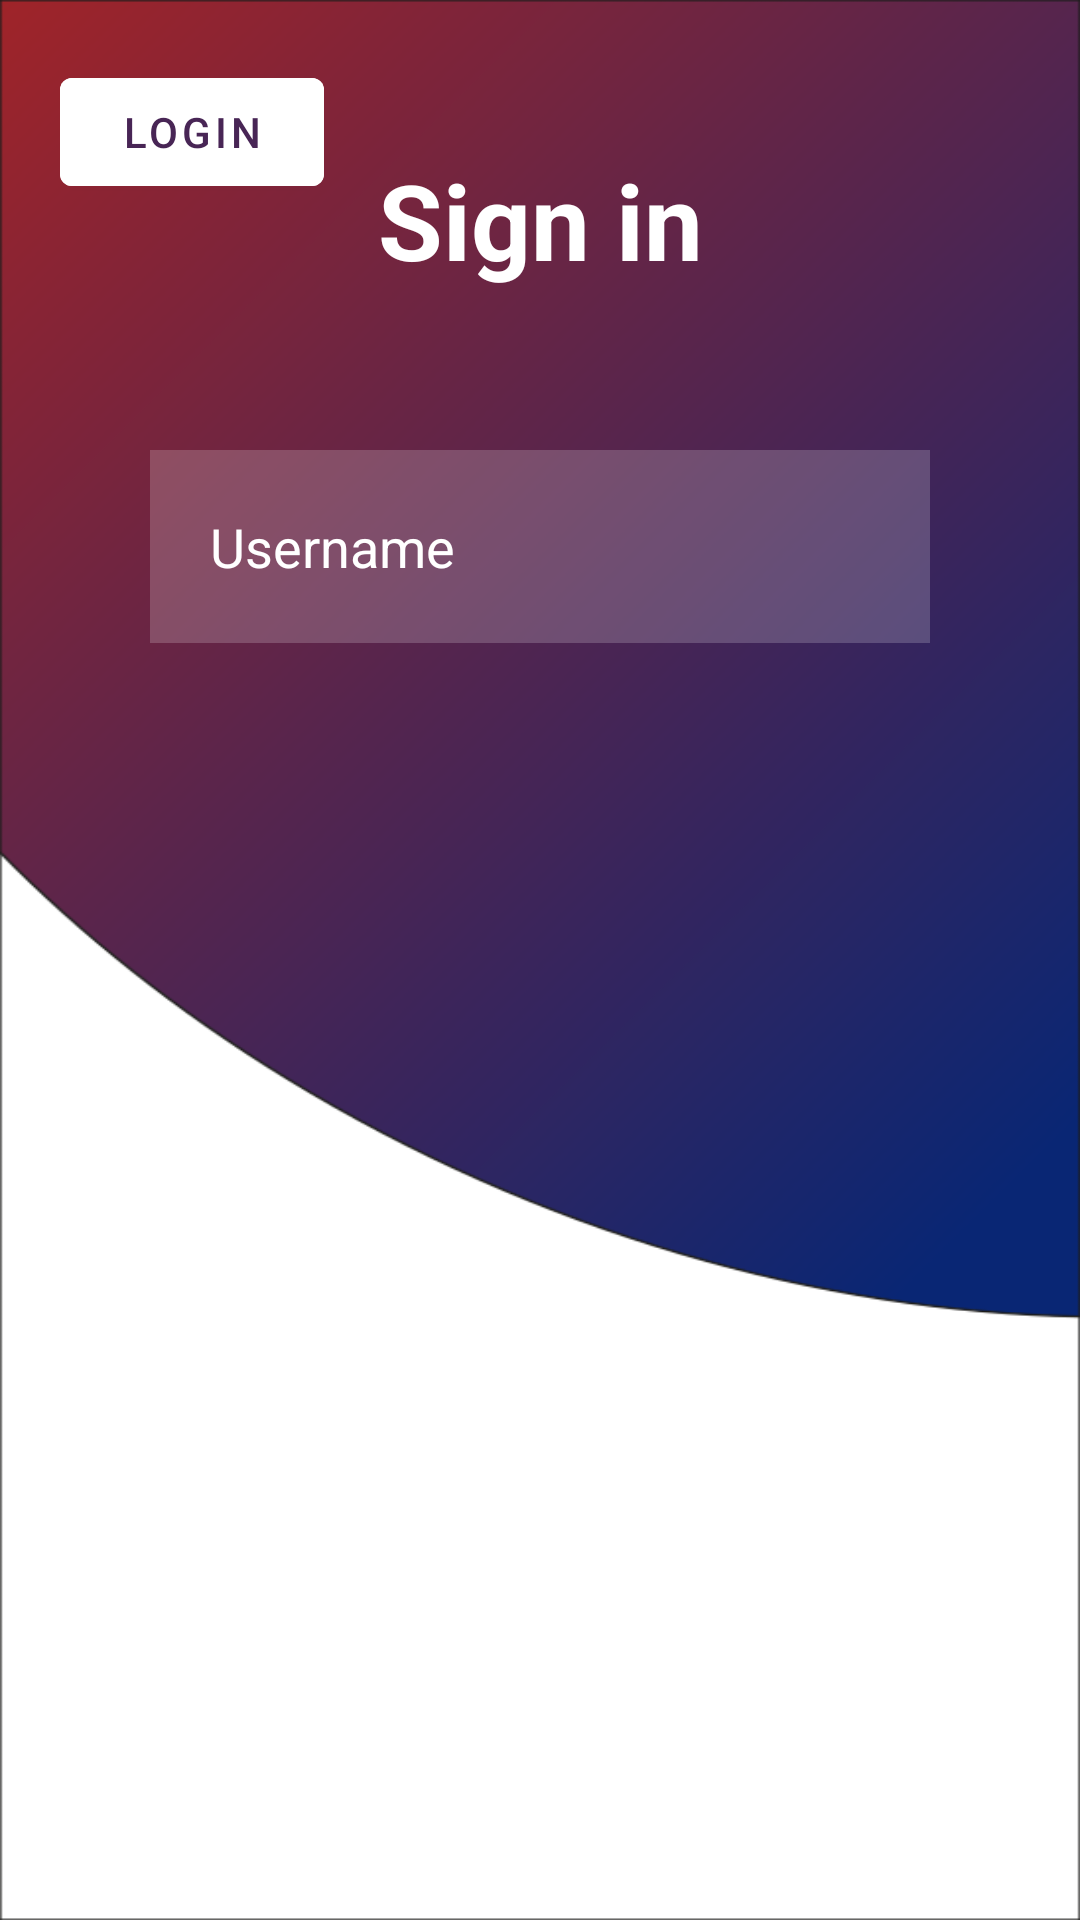

Reconstruct the res/layout file that produces this screen, plus the resources it refers to.
<!-- AndroidManifest.xml: application theme Theme.Carbon_app -->
<!-- res/layout/fragment_test.xml -->
<?xml version="1.0" encoding="utf-8"?>
<FrameLayout xmlns:android="http://schemas.android.com/apk/res/android"
    xmlns:tools="http://schemas.android.com/tools"
    android:id="@+id/frame_layouttt"
    android:layout_width="match_parent"
    android:layout_height="match_parent"
    android:background="@drawable/l1"
    tools:context=".LoginFragmentTest">

    <TextView
        android:id="@+id/signin"
        android:layout_width="match_parent"
        android:layout_height="wrap_content"
        android:layout_marginStart="50dp"
        android:layout_marginTop="50dp"
        android:layout_marginEnd="50dp"
        android:layout_marginBottom="50dp"
        android:gravity="center"
        android:text="Sign in"
        android:textColor="@color/white"
        android:textSize="35dp"
        android:textStyle="bold" />

    <EditText
        android:id="@+id/username"
        android:layout_width="match_parent"
        android:layout_height="wrap_content"
        android:layout_marginStart="50dp"
        android:layout_marginTop="150dp"
        android:layout_marginEnd="50dp"
        android:layout_marginBottom="50dp"
        android:background="#30ffffff"
        android:drawableLeft="@drawable/ic_baseline_person_outline_24"
        android:drawablePadding="20dp"
        android:hint="Username"
        android:padding="20dp"
        android:textColor="@color/white"
        android:textColorHint="@color/white" />

    <com.google.android.material.button.MaterialButton
        android:id="@+id/loginbtn"
        android:layout_width="wrap_content"
        android:layout_height="wrap_content"
        android:layout_below="@+id/password"
        android:layout_centerHorizontal="true"
        android:layout_marginStart="20dp"
        android:layout_marginTop="20dp"
        android:layout_marginEnd="20dp"
        android:layout_marginBottom="20dp"
        android:backgroundTint="@color/white"
        android:text="LOGIN"
        android:textColor="#482555" />

</FrameLayout>
<!-- resources referenced by this layout -->
<resources>
  <!-- drawable l1: png bitmap (drawable, 37851 bytes) -->
  <style name="Theme.Carbon_app" parent="Theme.MaterialComponents.DayNight.NoActionBar">
          
          <item name="colorPrimary">@color/purple_500</item>
          <item name="colorPrimaryVariant">@color/purple_700</item>
          <item name="colorOnPrimary">@color/white</item>
          
          <item name="colorSecondary">@color/teal_200</item>
          <item name="colorSecondaryVariant">@color/teal_700</item>
          <item name="colorOnSecondary">@color/black</item>
          
          <item name="android:statusBarColor" tools:targetApi="21">?attr/colorPrimaryVariant</item>
          
      </style>
  <!-- not gathered from this repository: default colours our renderer supplied (Android Studio template values) -->
  <color name="purple_500">#FF6200EE</color>
  <color name="purple_700">#FF3700B3</color>
  <color name="teal_200">#FF03DAC5</color>
  <color name="teal_700">#FF018786</color>
  <color name="black">#FF000000</color>
  <color name="white">#FFFFFFFF</color>
</resources>
